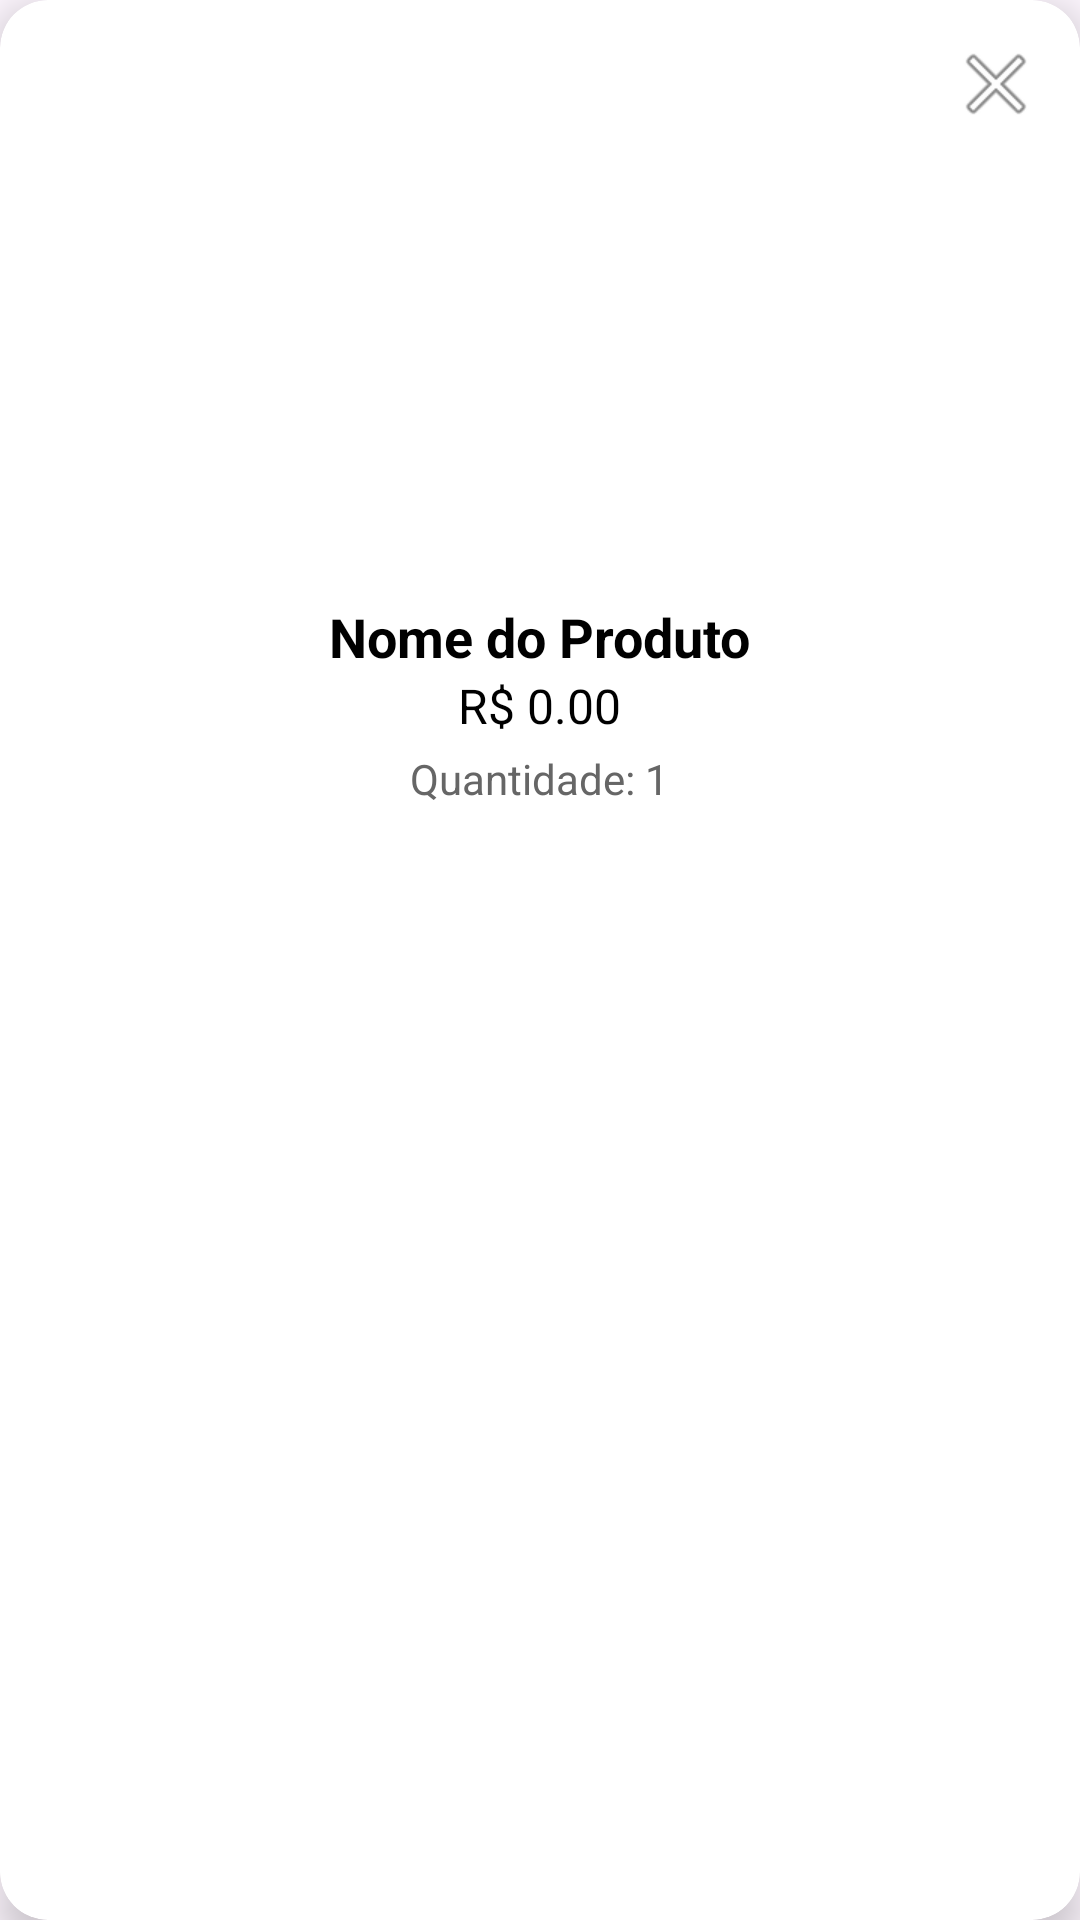

Produce the Android XML layout that renders to this screen, including the resource entries it uses.
<!-- AndroidManifest.xml: application theme Theme.App_fateclanches -->
<!-- res/layout/comida_item.xml -->
<?xml version="1.0" encoding="utf-8"?>
<androidx.cardview.widget.CardView xmlns:android="http://schemas.android.com/apk/res/android"
    xmlns:card_view="http://schemas.android.com/apk/res-auto"
    android:layout_width="match_parent"
    android:layout_height="wrap_content"
    card_view:cardCornerRadius="16dp"
    card_view:cardElevation="8dp"
    android:layout_margin="8dp"
    android:background="@android:color/white">

    <RelativeLayout
        android:layout_width="match_parent"
        android:layout_height="wrap_content"
        android:padding="12dp">

        <ImageButton
            android:id="@+id/btnRemover"
            android:layout_width="32dp"
            android:layout_height="32dp"
            android:layout_alignParentEnd="true"
            android:layout_alignParentTop="true"
            android:background="@android:color/transparent"
            android:src="@android:drawable/ic_menu_close_clear_cancel"
            android:contentDescription="Remover" />

        <LinearLayout
            android:layout_below="@id/btnRemover"
            android:layout_width="match_parent"
            android:layout_height="wrap_content"
            android:orientation="vertical"
            android:gravity="center_horizontal"
            android:layout_marginTop="8dp">

            <ImageView
                android:id="@+id/imgProduto"
                android:layout_width="180dp"
                android:layout_height="140dp"
                android:scaleType="centerCrop"
                android:src="@drawable/ic_launcher_foreground" />

            <TextView
                android:id="@+id/txtNome"
                android:layout_width="wrap_content"
                android:layout_height="wrap_content"
                android:layout_marginTop="8dp"
                android:text="Nome do Produto"
                android:textSize="18sp"
                android:textStyle="bold"
                android:textColor="#000" />

            <TextView
                android:id="@+id/txtPreco"
                android:layout_width="wrap_content"
                android:layout_height="wrap_content"
                android:text="R$ 0.00"
                android:textSize="16sp"
                android:textColor="#000" />

            <TextView
                android:id="@+id/txtQuantidade"
                android:layout_width="wrap_content"
                android:layout_height="wrap_content"
                android:text="Quantidade: 1"
                android:layout_marginTop="4dp"
                android:textSize="14sp"
                android:textColor="#666" />

        </LinearLayout>
    </RelativeLayout>
</androidx.cardview.widget.CardView>
<!-- resources referenced by this layout -->
<resources>
  <style name="Theme.App_fateclanches" parent="Base.Theme.App_fateclanches" />
  <style name="Base.Theme.App_fateclanches" parent="Theme.Material3.DayNight.NoActionBar">
          
          
      </style>
</resources>
